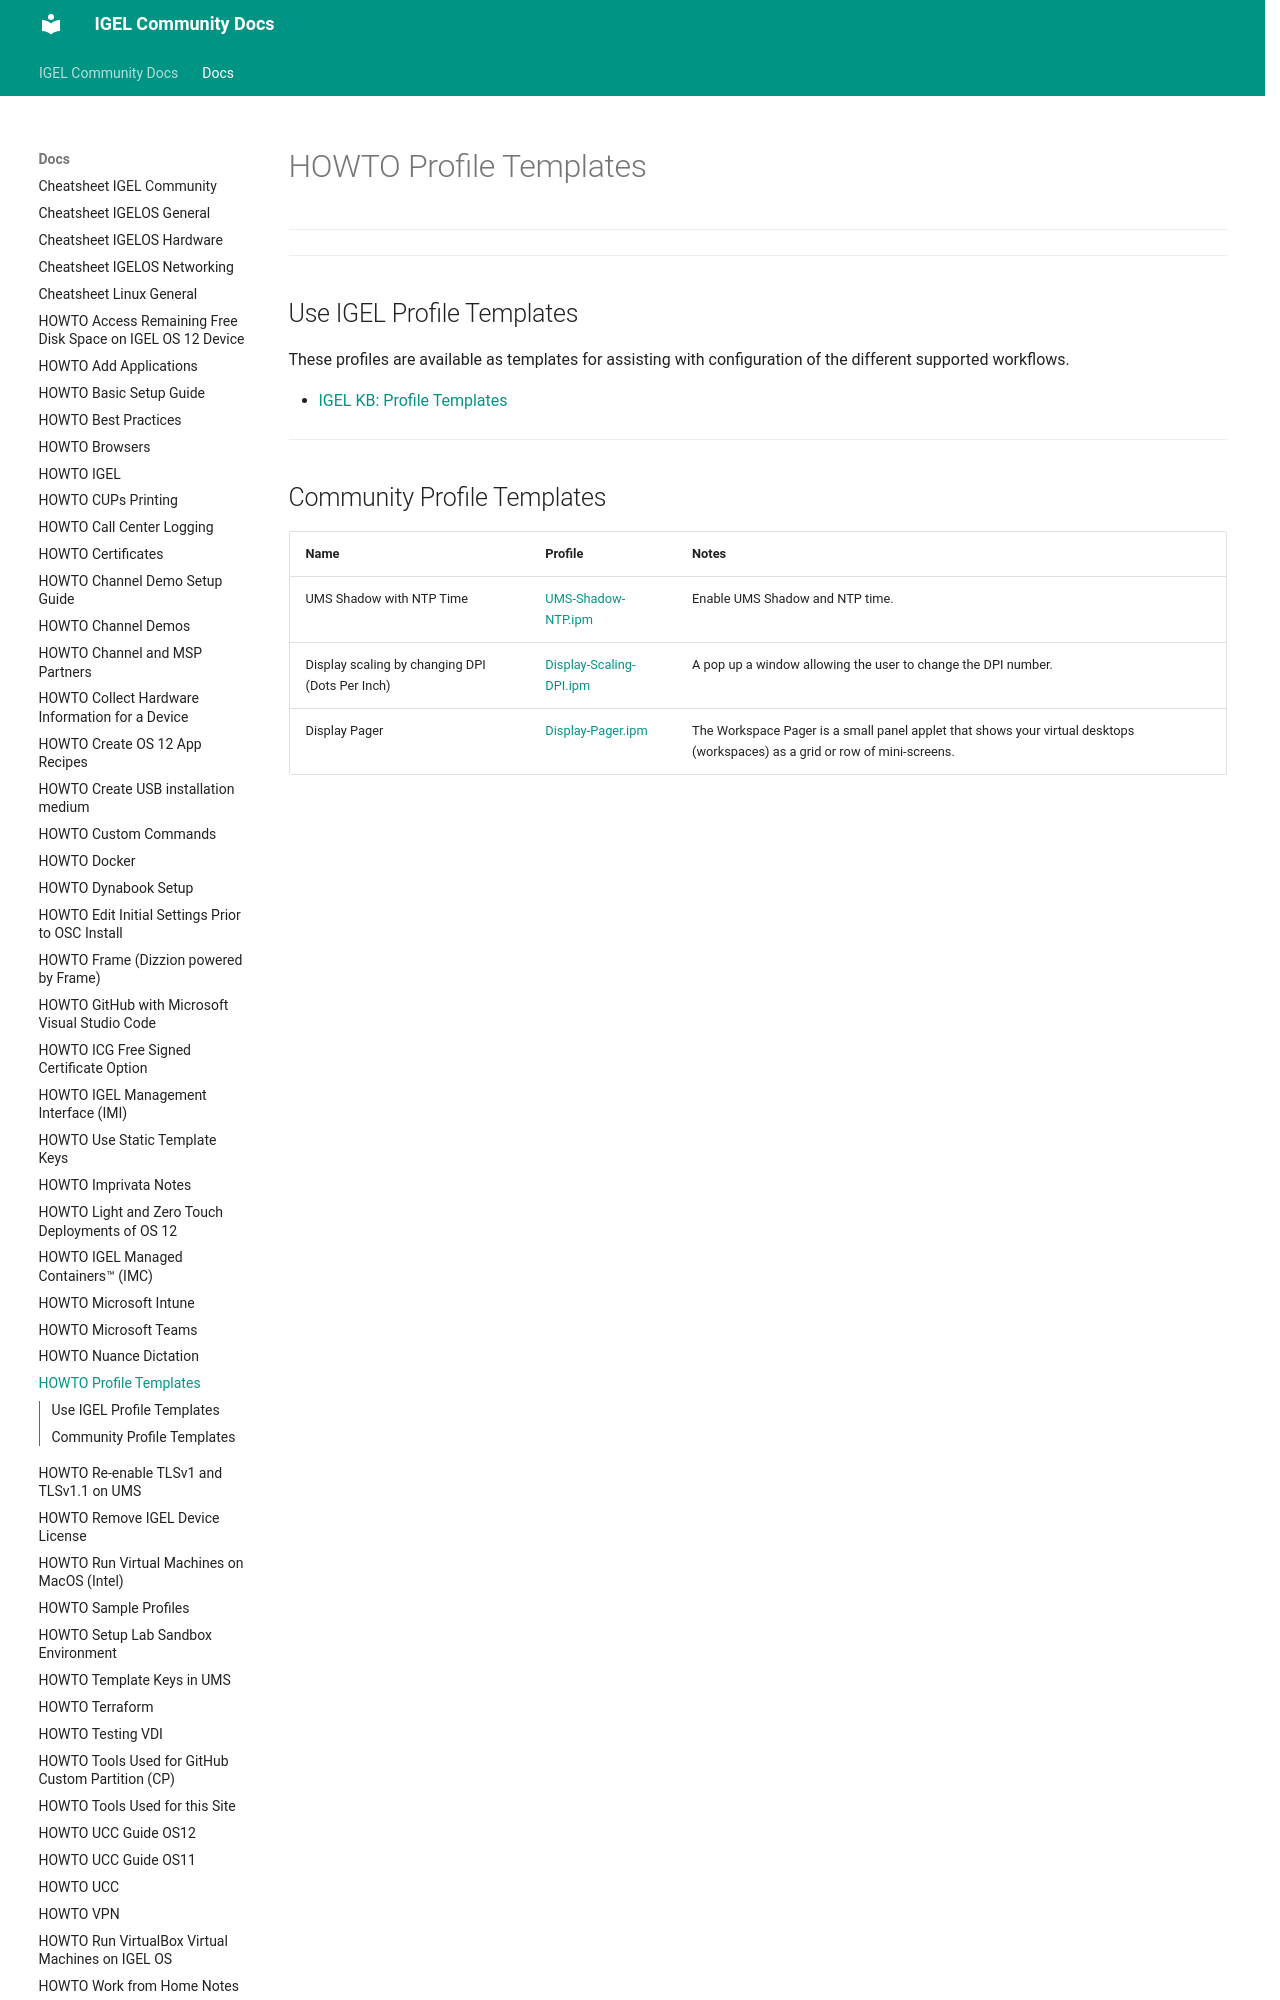

repository: IGEL-Community/IGEL-Docs-v02 · page: Docs/HOWTO-Profile-Templates/index.html · generator: mkdocs

# HOWTO Profile Templates

<!---
This is a comment section
-->

----------

----------

## Use IGEL Profile Templates

These profiles are available as templates for assisting with configuration of the different supported workflows.

- [IGEL KB: Profile Templates](https://kb.igel.com/en/igel-apps/current/iafi-profile-templates)

-----
